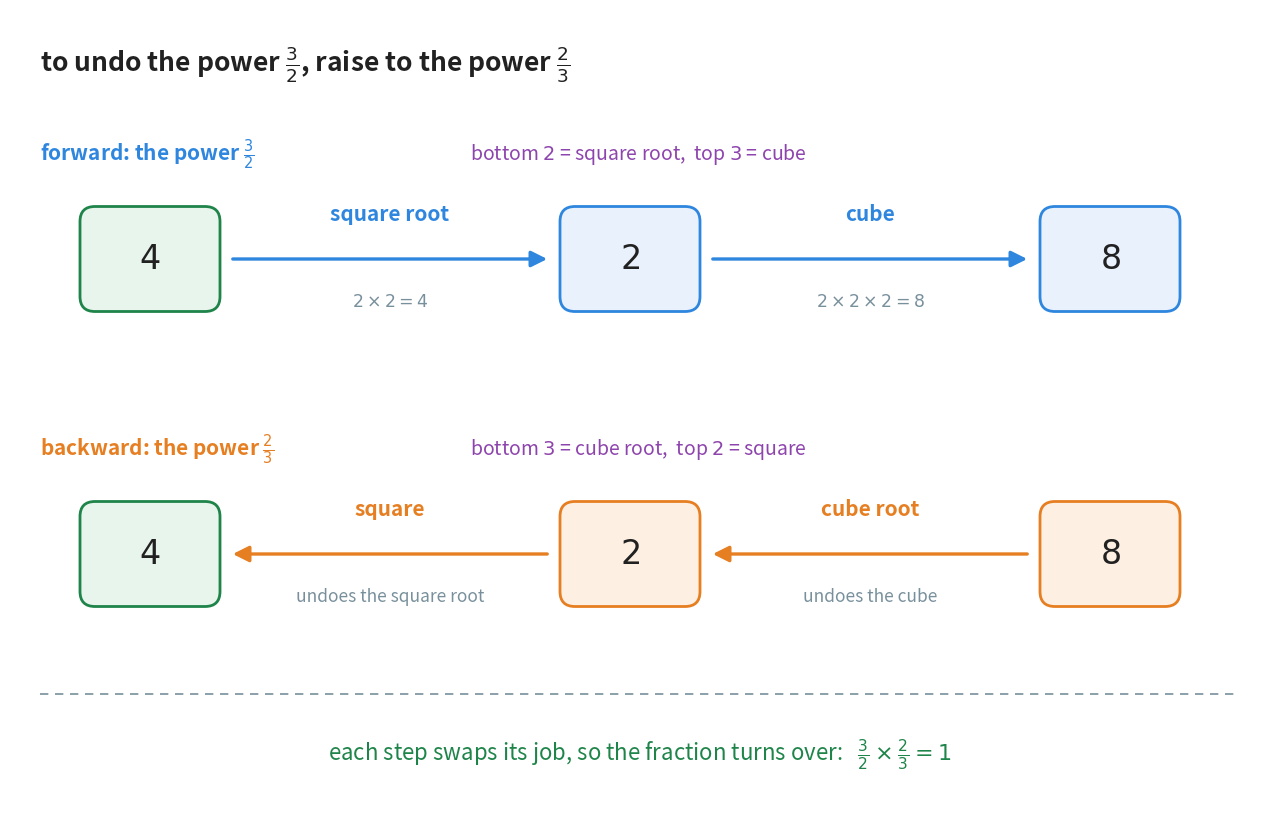

Source code (Python): (Note: this script raises an exception after producing the figure.)
"""Figure 2 - why the reciprocal power undoes a fractional exponent.

Upper row (blue, forward): the exponent 3/2 applied to 4. Its bottom, 2, is a
square root: 4 -> 2. Its top, 3, is a cube: 2 -> 8. So 4^(3/2) = 8.

Lower row (orange, backward): undo it, last step first. The cube is undone by
a cube root: 8 -> 2. The square root is undone by a square: 2 -> 4. A cube
root then a square is the exponent 2/3 (Chapter 25, section 5). So the undoing
power is 3/2 turned upside down.

Below a dashed rule, the same fact in one line: 3/2 x 2/3 = 1.

Colour convention, as in fig_01:
    blue   - the forward direction
    orange - the backward direction
    green  - the start and end value, and the closing fact
    purple - the two exponents, as in Chapter 10 (purple = exponent)
    grey   - quiet labels

Run with:  python figures/fig_02_reciprocal_power.py
"""

import matplotlib
matplotlib.use("Agg")                              # draw to a file, no window
import matplotlib.pyplot as plt
from matplotlib.patches import FancyBboxPatch
from pathlib import Path

BLUE = "#2E86DE"
BLUE_T = "#E9F2FC"
ORANGE = "#E67E22"
ORANGE_T = "#FDF0E3"
GREEN = "#1E8449"
GREEN_T = "#E8F5EC"
PURPLE = "#8E44AD"                                 # exponents
GREY = "#78909C"
INK = "#212121"

W, H = 12.6, 8.0                                   # figure size in inches
fig, ax = plt.subplots(figsize=(W, H))
ax.set_position([0, 0, 1, 1])                      # one data unit = one inch
ax.axis("off")
ax.set_xlim(0, W)
ax.set_ylim(0, H)

ax.text(0.30, 7.45, r"to undo the power $\frac{3}{2}$, raise to the power $\frac{2}{3}$",
        ha="left", va="center", fontsize=19, color=INK, fontweight="bold")


def card(xc, yc, text, edge, fill, w=1.40):
    """A rounded card of width w centred on (xc, yc) holding text."""
    h = 1.05
    ax.add_patch(FancyBboxPatch(
        (xc - w / 2, yc - h / 2), w, h,
        boxstyle="round,pad=0.0,rounding_size=0.15",
        facecolor=fill, edgecolor=edge, linewidth=2.0, zorder=1))
    ax.text(xc, yc, text, ha="center", va="center", fontsize=24,
            color=INK, zorder=2)


def step(x0, x1, yc, colour, label, sub):
    """An arrow from x0 to x1 at height yc, a bold label above, a check below."""
    ax.annotate("", xy=(x1, yc), xytext=(x0, yc),
                arrowprops=dict(arrowstyle="-|>", color=colour, lw=2.4,
                                mutation_scale=24))
    ax.text((x0 + x1) / 2, yc + 0.45, label, ha="center", va="center",
            fontsize=15, color=colour, fontweight="bold")
    ax.text((x0 + x1) / 2, yc - 0.42, sub, ha="center", va="center",
            fontsize=12.5, color=GREY)


# ---------------------------------------------------------- the forward row
yf = 5.50
ax.text(0.30, yf + 1.05, r"forward: the power $\frac{3}{2}$",
        ha="left", va="center", fontsize=15, color=BLUE, fontweight="bold")
ax.text(4.60, yf + 1.05, r"bottom $2$ = square root,  top $3$ = cube",
        ha="left", va="center", fontsize=14, color=PURPLE)
card(1.40, yf, r"$4$", GREEN, GREEN_T)
step(2.20, 5.40, yf, BLUE, "square root", r"$2 \times 2 = 4$")
card(6.20, yf, r"$2$", BLUE, BLUE_T)
step(7.00, 10.20, yf, BLUE, "cube", r"$2 \times 2 \times 2 = 8$")
card(11.00, yf, r"$8$", BLUE, BLUE_T)

# ---------------------------------------------------------- the backward row
yb = 2.55
ax.text(0.30, yb + 1.05, r"backward: the power $\frac{2}{3}$",
        ha="left", va="center", fontsize=15, color=ORANGE, fontweight="bold")
ax.text(4.60, yb + 1.05, r"bottom $3$ = cube root,  top $2$ = square",
        ha="left", va="center", fontsize=14, color=PURPLE)
card(11.00, yb, r"$8$", ORANGE, ORANGE_T)
step(10.20, 7.00, yb, ORANGE, "cube root", r"undoes the cube")
card(6.20, yb, r"$2$", ORANGE, ORANGE_T)
step(5.40, 2.20, yb, ORANGE, "square", r"undoes the square root")
card(1.40, yb, r"$4$", GREEN, GREEN_T)

# ---------------------------------------------------- the closing fact
ax.plot([0.30, W - 0.30], [1.15, 1.15], color=GREY, lw=1.2, ls=(0, (5, 4)))
ax.text(W / 2, 0.55,
        r"each step swaps its job, so the fraction turns over:   "
        r"$\frac{3}{2} \times \frac{2}{3} = 1$",
        ha="center", va="center", fontsize=16, color=GREEN)

out = Path(__file__).resolve().parent.parent / "assets"    # ../assets
out.mkdir(exist_ok=True)
fig.savefig(out / "fig_02_reciprocal_power.png", dpi=170, bbox_inches="tight",
            facecolor="white")
print("wrote", out / "fig_02_reciprocal_power.png")
